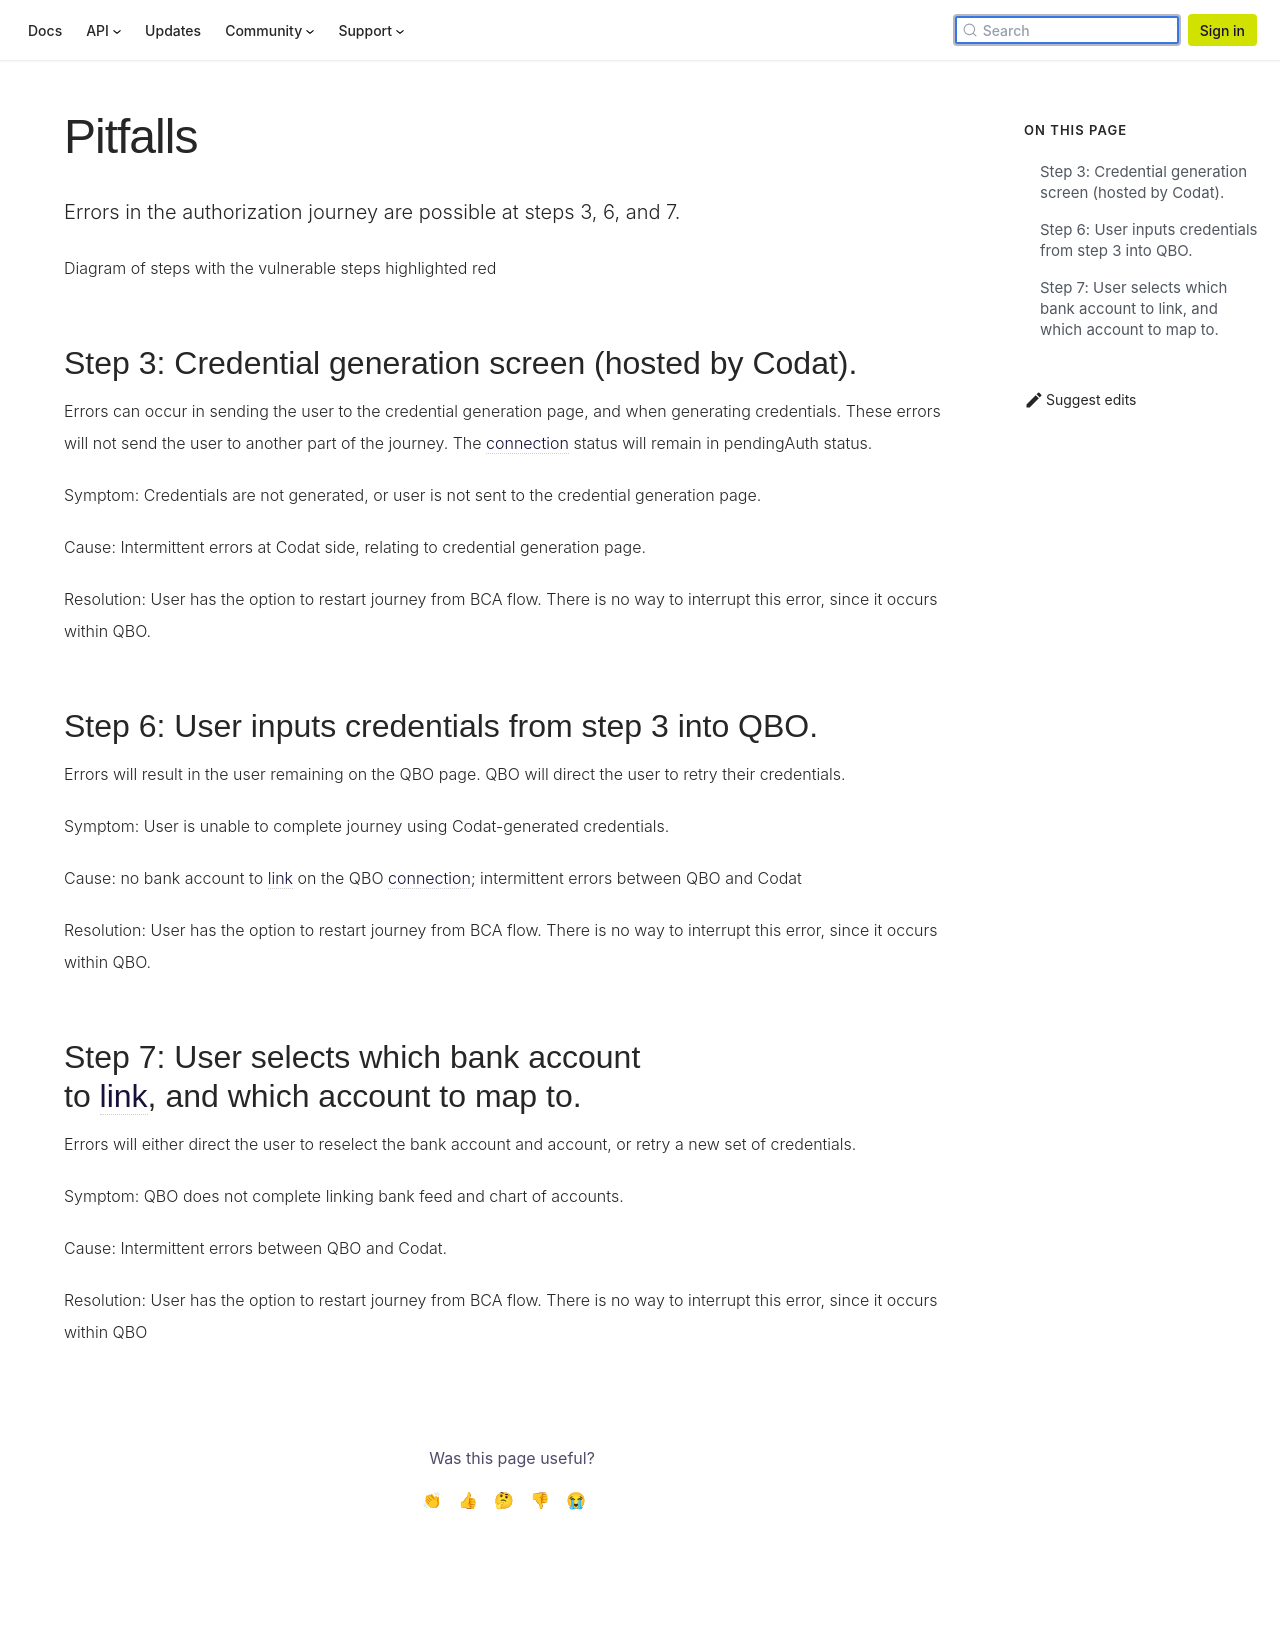

repository: codatio/codat-docs · page: pr-preview/pr-1900/usecases/bank-feeds/pitfalls/index.html · generator: docusaurus

---
title: "Pitfalls"
---

Errors in the authorization journey are possible at steps 3, 6, and 7.

Diagram of steps with the vulnerable steps highlighted red

## Step 3: Credential generation screen (hosted by Codat).

Errors can occur in sending the user to the credential generation page, and when generating credentials. These errors will not send the user to another part of the journey. The connection status will remain in pendingAuth status.

Symptom: Credentials are not generated, or user is not sent to the credential generation page.

Cause: Intermittent errors at Codat side, relating to credential generation page.

Resolution: User has the option to restart journey from BCA flow. There is no way to interrupt this error, since it occurs within QBO.

## Step 6: User inputs credentials from step 3 into QBO.

Errors will result in the user remaining on the QBO page. QBO will direct the user to retry their credentials.

Symptom: User is unable to complete journey using Codat-generated credentials.

Cause: no bank account to link on the QBO connection; intermittent errors between QBO and Codat

Resolution: User has the option to restart journey from BCA flow. There is no way to interrupt this error, since it occurs within QBO.

## Step 7: User selects which bank account to link, and which account to map to.

Errors will either direct the user to reselect the bank account and account, or retry a new set of credentials.

Symptom: QBO does not complete linking bank feed and chart of accounts.

Cause: Intermittent errors between QBO and Codat.

Resolution: User has the option to restart journey from BCA flow. There is no way to interrupt this error, since it occurs within QBO
